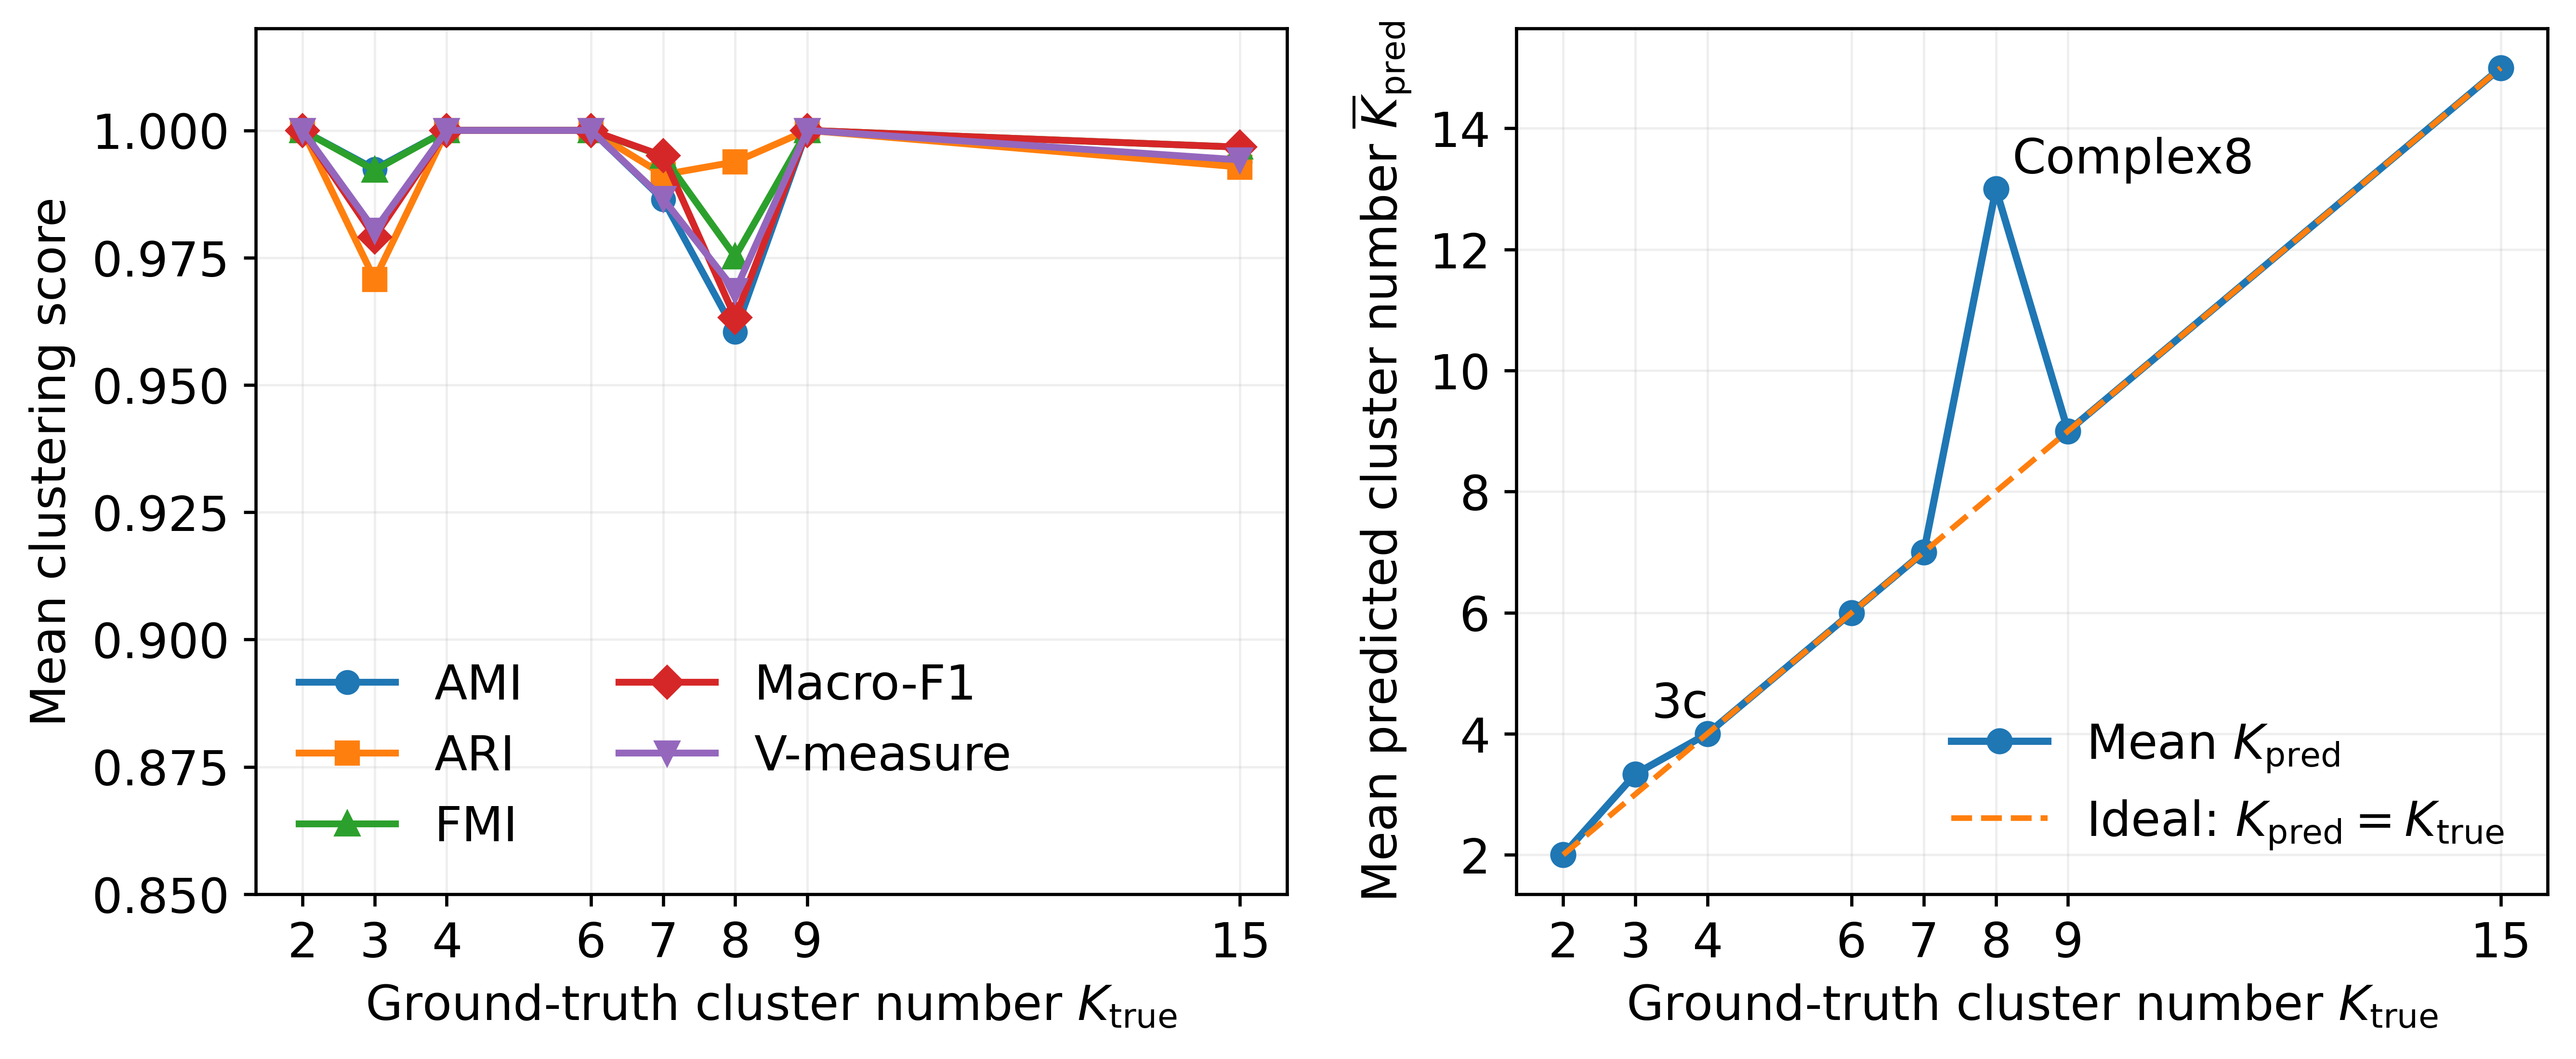

The file beside this chart, header and first rows:
K_true, AMI, ARI, FMI, Macro_F1, V_measure, K_pred
2, 1.0, 1.0, 1.0, 1.0, 1.0, 2.0
3, 0.9924, 0.9707, 0.9922, 0.9791, 0.9804, 3.333
4, 1.0, 1.0, 1.0, 1.0, 1.0, 4.0
6, 1.0, 1.0, 1.0, 1.0, 1.0, 6.0
7, 0.9864, 0.9913, 0.9949, 0.995, 0.9866, 7.0
8, 0.9604, 0.9938, 0.9752, 0.9632, 0.9685, 13.0
9, 1.0, 1.0, 1.0, 1.0, 1.0, 9.0
15, 0.9938, 0.9928, 0.9967, 0.9967, 0.9942, 15.0
